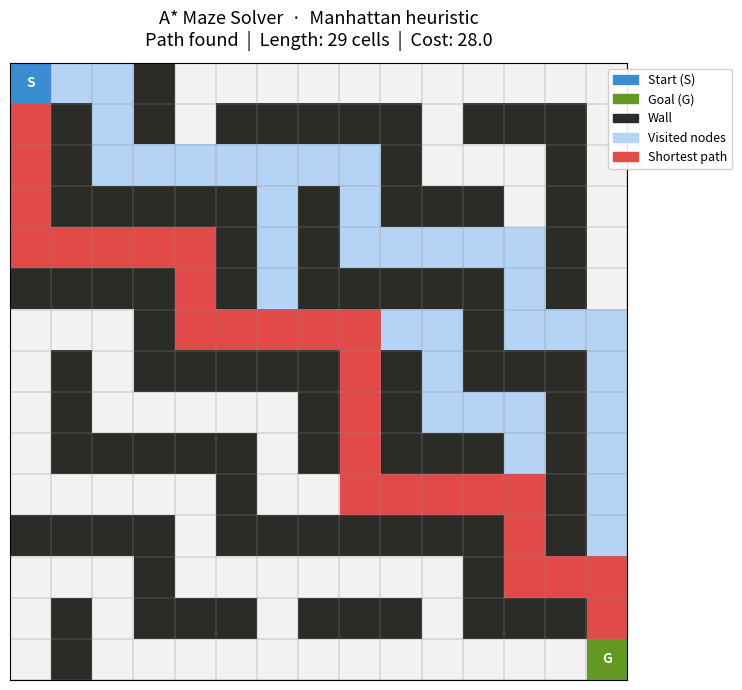

Write Python code to recreate this figure.
"""
Maze Solver using A* Search
Syntecxhub AI Internship - Week 1, Project 1
============================================
Represents a maze as a 2D grid, solves it using the A* algorithm
with either Manhattan or Euclidean heuristic, visualizes the result,
and handles unreachable goal cases gracefully.
"""

import heapq
import math
import time


# ─────────────────────────────────────────────
#  MAZE DEFINITION
#  0 = open path  |  1 = wall
# ─────────────────────────────────────────────

MAZE = [
    [0, 0, 0, 1, 0, 0, 0, 0, 0, 0, 0, 0, 0, 0, 0],
    [0, 1, 0, 1, 0, 1, 1, 1, 1, 1, 0, 1, 1, 1, 0],
    [0, 1, 0, 0, 0, 0, 0, 0, 0, 1, 0, 0, 0, 1, 0],
    [0, 1, 1, 1, 1, 1, 0, 1, 0, 1, 1, 1, 0, 1, 0],
    [0, 0, 0, 0, 0, 1, 0, 1, 0, 0, 0, 0, 0, 1, 0],
    [1, 1, 1, 1, 0, 1, 0, 1, 1, 1, 1, 1, 0, 1, 0],
    [0, 0, 0, 1, 0, 0, 0, 0, 0, 0, 0, 1, 0, 0, 0],
    [0, 1, 0, 1, 1, 1, 1, 1, 0, 1, 0, 1, 1, 1, 0],
    [0, 1, 0, 0, 0, 0, 0, 1, 0, 1, 0, 0, 0, 1, 0],
    [0, 1, 1, 1, 1, 1, 0, 1, 0, 1, 1, 1, 0, 1, 0],
    [0, 0, 0, 0, 0, 1, 0, 0, 0, 0, 0, 0, 0, 1, 0],
    [1, 1, 1, 1, 0, 1, 1, 1, 1, 1, 1, 1, 0, 1, 0],
    [0, 0, 0, 1, 0, 0, 0, 0, 0, 0, 0, 1, 0, 0, 0],
    [0, 1, 0, 1, 1, 1, 0, 1, 1, 1, 0, 1, 1, 1, 0],
    [0, 1, 0, 0, 0, 0, 0, 0, 0, 0, 0, 0, 0, 0, 0],
]

START = (0, 0)    # (row, col)
GOAL  = (14, 14)  # (row, col)


# ─────────────────────────────────────────────
#  HEURISTIC FUNCTIONS
# ─────────────────────────────────────────────

def manhattan(a: tuple, b: tuple) -> float:
    """Sum of absolute differences in row and column."""
    return abs(a[0] - b[0]) + abs(a[1] - b[1])


def euclidean(a: tuple, b: tuple) -> float:
    """Straight-line distance between two cells."""
    return math.sqrt((a[0] - b[0]) ** 2 + (a[1] - b[1]) ** 2)


# ─────────────────────────────────────────────
#  A* ALGORITHM
# ─────────────────────────────────────────────

def astar(maze: list, start: tuple, goal: tuple, heuristic=manhattan) -> dict:
    """
    A* search algorithm.

    Parameters
    ----------
    maze      : 2D list of ints (0=open, 1=wall)
    start     : (row, col) tuple
    goal      : (row, col) tuple
    heuristic : callable(a, b) -> float

    Returns
    -------
    dict with keys:
        path       : list of (row,col) from start to goal, or []
        visited    : set of visited nodes
        open_order : list of nodes in expansion order (for visualization)
        cost       : total path cost (steps)
        found      : bool
    """
    rows = len(maze)
    cols = len(maze[0])

    # Priority queue entries: (f_score, counter, node)
    # counter breaks ties so tuples never compare node-to-node
    counter = 0
    open_heap = []
    heapq.heappush(open_heap, (0, counter, start))

    came_from = {}            # node → parent
    g_score = {start: 0}     # cost from start to node
    open_set = {start}        # fast membership check
    visited = set()           # nodes popped from open list
    open_order = []           # expansion order for visualization

    print(f"\n{'='*50}")
    print(f"  A* Search | Heuristic: {heuristic.__name__}")
    print(f"  Start: {start}  →  Goal: {goal}")
    print(f"  Grid: {rows}×{cols} | Walls: {sum(cell==1 for row in maze for cell in row)}")
    print(f"{'='*50}")

    step = 0

    while open_heap:
        f, _, current = heapq.heappop(open_heap)
        open_set.discard(current)

        if current in visited:
            continue

        visited.add(current)
        open_order.append(current)
        step += 1

        h = heuristic(current, goal)
        g = g_score[current]

        if step <= 5 or step % 10 == 0:
            print(f"  Step {step:3d} | Node {current} | g={g:.1f}  h={h:.2f}  f={g+h:.2f} | "
                  f"Visited: {len(visited)}  Open: {len(open_set)}")

        # ── Goal reached ──
        if current == goal:
            path = _reconstruct(came_from, current)
            print(f"\n  ✓ Goal reached at step {step}!")
            print(f"  Path length : {len(path)} cells")
            print(f"  Total cost  : {g_score[goal]:.1f} steps")
            print(f"  Nodes visited: {len(visited)}")
            return {
                "path": path, "visited": visited,
                "open_order": open_order, "cost": g_score[goal], "found": True
            }

        # ── Expand neighbors (4-directional) ──
        for dr, dc in [(-1, 0), (1, 0), (0, -1), (0, 1)]:
            nr, nc = current[0] + dr, current[1] + dc
            neighbor = (nr, nc)

            if not (0 <= nr < rows and 0 <= nc < cols):
                continue          # out of bounds
            if maze[nr][nc] == 1:
                continue          # wall
            if neighbor in visited:
                continue          # already expanded

            tentative_g = g_score[current] + 1

            if tentative_g < g_score.get(neighbor, float('inf')):
                came_from[neighbor] = current
                g_score[neighbor] = tentative_g
                f_new = tentative_g + heuristic(neighbor, goal)
                counter += 1
                heapq.heappush(open_heap, (f_new, counter, neighbor))
                open_set.add(neighbor)

    # ── No path found ──
    print(f"\n  ✗ No path found. Goal {goal} is unreachable from {start}.")
    print(f"  Nodes visited: {len(visited)}")
    return {"path": [], "visited": visited, "open_order": open_order, "cost": 0, "found": False}


def _reconstruct(came_from: dict, current: tuple) -> list:
    """Trace back through came_from to build the path."""
    path = [current]
    while current in came_from:
        current = came_from[current]
        path.append(current)
    path.reverse()
    return path


# ─────────────────────────────────────────────
#  CONSOLE VISUALIZATION
# ─────────────────────────────────────────────

def visualize(maze: list, result: dict, start: tuple, goal: tuple) -> None:
    """Print a colored ASCII map of the maze and the solution."""
    path_set    = set(result["path"])
    visited_set = result["visited"]

    SYMBOLS = {
        "wall"    : "██",
        "path"    : "░░",
        "visited" : "··",
        "start"   : "S ",
        "goal"    : "G ",
        "open"    : "  ",
    }

    print(f"\n{'─'*50}")
    print("  MAZE VISUALIZATION")
    print(f"  Legend:  ██=wall  ░░=path  ··=visited  S=start  G=goal")
    print(f"{'─'*50}")

    for r, row in enumerate(maze):
        line = ""
        for c, cell in enumerate(row):
            pos = (r, c)
            if pos == start:
                line += SYMBOLS["start"]
            elif pos == goal:
                line += SYMBOLS["goal"]
            elif cell == 1:
                line += SYMBOLS["wall"]
            elif pos in path_set:
                line += SYMBOLS["path"]
            elif pos in visited_set:
                line += SYMBOLS["visited"]
            else:
                line += SYMBOLS["open"]
        print("  " + line)

    print(f"{'─'*50}")

    if result["found"]:
        print(f"  Path  : {' → '.join(str(p) for p in result['path'])}")
        print(f"  Length: {len(result['path'])} cells | Cost: {result['cost']:.1f}")
    else:
        print("  No path found — goal is unreachable!")

    print(f"{'─'*50}\n")


# ─────────────────────────────────────────────
#  MATPLOTLIB VISUALIZATION  (optional)
# ─────────────────────────────────────────────

def plot_maze(maze: list, result: dict, start: tuple, goal: tuple,
              heuristic_name: str = "Manhattan") -> None:
    """
    Plot the maze using matplotlib with color-coded cells.
    Requires: pip install matplotlib
    """
    try:
        import matplotlib.pyplot as plt
        import matplotlib.patches as mpatches
        import numpy as np
    except ImportError:
        print("  matplotlib not installed. Run: pip install matplotlib")
        return

    rows, cols = len(maze), len(maze[0])
    img = np.zeros((rows, cols, 3))

    # Colors (RGB 0-1)
    C_WALL    = [0.17, 0.17, 0.16]   # dark gray
    C_OPEN    = [0.95, 0.95, 0.95]   # white-ish
    C_VISITED = [0.71, 0.83, 0.96]   # light blue
    C_PATH    = [0.89, 0.29, 0.29]   # red
    C_START   = [0.23, 0.55, 0.83]   # blue
    C_GOAL    = [0.39, 0.60, 0.13]   # green

    path_set    = set(result["path"])
    visited_set = result["visited"]

    for r in range(rows):
        for c in range(cols):
            pos = (r, c)
            if pos == start:           img[r, c] = C_START
            elif pos == goal:          img[r, c] = C_GOAL
            elif maze[r][c] == 1:      img[r, c] = C_WALL
            elif pos in path_set:      img[r, c] = C_PATH
            elif pos in visited_set:   img[r, c] = C_VISITED
            else:                      img[r, c] = C_OPEN

    fig, ax = plt.subplots(figsize=(10, 7))
    ax.imshow(img, interpolation='nearest')

    # Grid lines
    ax.set_xticks([x - 0.5 for x in range(cols + 1)], minor=True)
    ax.set_yticks([y - 0.5 for y in range(rows + 1)], minor=True)
    ax.grid(which='minor', color='#888', linewidth=0.3)
    ax.tick_params(which='both', bottom=False, left=False, labelbottom=False, labelleft=False)

    # Labels on S and G
    ax.text(start[1], start[0], 'S', ha='center', va='center',
            fontsize=10, fontweight='bold', color='white')
    ax.text(goal[1], goal[0], 'G', ha='center', va='center',
            fontsize=10, fontweight='bold', color='white')

    status = (f"Path found  |  Length: {len(result['path'])} cells  |  Cost: {result['cost']:.1f}"
              if result["found"] else "No path found — goal unreachable")

    ax.set_title(f"A* Maze Solver  ·  {heuristic_name} heuristic\n{status}",
                 fontsize=13, pad=12)

    legend = [
        mpatches.Patch(color=[v/1 for v in C_START],   label='Start (S)'),
        mpatches.Patch(color=[v/1 for v in C_GOAL],    label='Goal (G)'),
        mpatches.Patch(color=[v/1 for v in C_WALL],    label='Wall'),
        mpatches.Patch(color=[v/1 for v in C_VISITED], label='Visited nodes'),
        mpatches.Patch(color=[v/1 for v in C_PATH],    label='Shortest path'),
    ]
    ax.legend(handles=legend, loc='upper right', bbox_to_anchor=(1.18, 1),
              fontsize=9, framealpha=0.9)

    plt.tight_layout()
    plt.savefig("maze_solution.png", dpi=150, bbox_inches='tight')
    print("  Plot saved as maze_solution.png")
    plt.show()


# ─────────────────────────────────────────────
#  MAIN
# ─────────────────────────────────────────────

if __name__ == "__main__":

    # ── Run with Manhattan heuristic ──
    t0 = time.perf_counter()
    result_manhattan = astar(MAZE, START, GOAL, heuristic=manhattan)
    t1 = time.perf_counter()
    print(f"  Time: {(t1-t0)*1000:.2f} ms")

    visualize(MAZE, result_manhattan, START, GOAL)

    # ── Run again with Euclidean heuristic to compare ──
    print("\n── Euclidean heuristic comparison ──")
    t0 = time.perf_counter()
    result_euclidean = astar(MAZE, START, GOAL, heuristic=euclidean)
    t1 = time.perf_counter()
    print(f"  Time: {(t1-t0)*1000:.2f} ms")

    # ── Summary comparison ──
    print(f"\n{'='*50}")
    print("  HEURISTIC COMPARISON")
    print(f"{'='*50}")
    print(f"  {'Metric':<22} {'Manhattan':>12} {'Euclidean':>12}")
    print(f"  {'-'*46}")
    print(f"  {'Nodes visited':<22} {len(result_manhattan['visited']):>12} {len(result_euclidean['visited']):>12}")
    print(f"  {'Path length':<22} {len(result_manhattan['path']):>12} {len(result_euclidean['path']):>12}")
    print(f"  {'Path cost':<22} {result_manhattan['cost']:>12.1f} {result_euclidean['cost']:>12.1f}")
    print(f"{'='*50}\n")

    # ── Test unreachable case ──
    print("── Unreachable goal test ──")
    blocked_maze = [row[:] for row in MAZE]
    # Surround start with walls
    for dr, dc in [(-1,0),(1,0),(0,-1),(0,1)]:
        nr, nc = START[0]+dr, START[1]+dc
        if 0 <= nr < len(blocked_maze) and 0 <= nc < len(blocked_maze[0]):
            blocked_maze[nr][nc] = 1
    result_blocked = astar(blocked_maze, START, GOAL, heuristic=manhattan)
    visualize(blocked_maze, result_blocked, START, GOAL)

    # ── Optional matplotlib plot ──
    print("── Generating matplotlib plot ──")
    plot_maze(MAZE, result_manhattan, START, GOAL, heuristic_name="Manhattan")
